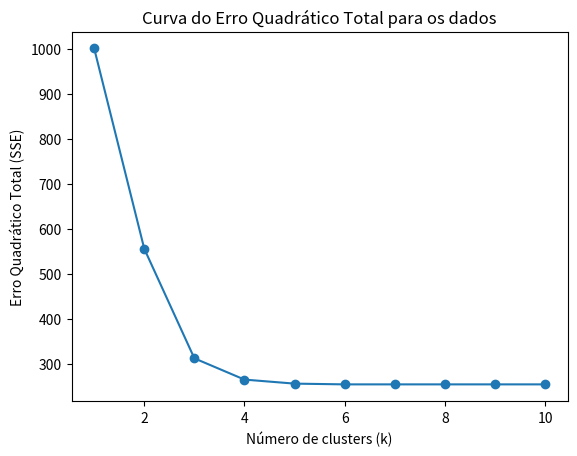

Python code for this plot:
# Mateus Mesquita de Pádua 11921ECP011
import numpy as np
import matplotlib.pyplot as plt

def distance(p1, p2):
    return np.sqrt(np.sum((p1 - p2) ** 2))

# Função para atribuir cada ponto ao cluster mais próximo
def assign_points(data, centroids):
    clusters = []
    for point in data:
        distances = [distance(point, centroid) for centroid in centroids]
        cluster = np.argmin(distances)
        clusters.append(cluster)
    return clusters

# Função para atualizar a posição dos centroides
def update_centroids(data, clusters, k):
    new_centroids = []
    for i in range(k):
        cluster_points = [data[j] for j in range(len(data)) if clusters[j] == i]
        if len(cluster_points) > 0:
            new_centroid = np.mean(cluster_points, axis=0)
            new_centroids.append(new_centroid)
        else:
            new_centroids.append(np.zeros(data.shape[1]))
    return new_centroids

def calculate_sse(data, clusters, centroids):
    sse = 0
    for i, point in enumerate(data):
        centroid = centroids[clusters[i]]
        sse += np.sum((point - centroid) ** 2)
    return sse

# Dados fornecidos
data = np.array([
    [0.0402, -0.0050],
    [2.3253, 3.2499],
    [2.0928, 3.1758],
    [1.4135, 3.0197],
    [3.2312, 1.7430],
    [2.3027, 0.9334],
    [2.6697, 1.8404],
    [1.7302, -0.6967],
    [2.2823, 2.7132],
    [2.5000, 1.5786],
    [7.7860, 7.7290],
    [8.2139, 8.1269],
    [6.6568, 8.0361],
    [8.3078, 8.3540],
    [6.9500, 7.9605],
    [9.4215, 8.0450],
    [8.5817, 9.3543],
    [8.5182, 7.5897],
    [8.7232, 10.7074],
    [8.9482, 9.7707],
    [0.1639, 8.6602],
    [0.3333, 8.8842],
    [0.2196, 8.3855],
    [2.7472, 8.4164],
    [1.9408, 8.3111],
    [2.3784, 10.0452],
    [0.4083, 8.6337],
    [1.6094, 7.1453],
    [1.7449, 10.1956],
    [1.8532, 8.7684],
    [9.3763, 1.6914],
    [8.5099, 3.1385],
    [7.9898, 2.0037],
    [9.0933, 2.8751],
    [7.8167, 0.7880],
    [10.9693, 4.1131],
    [8.8949, 2.6439],
    [9.6476, 2.6863],
    [8.8764, 3.2085],
    [9.0019, -0.1913]
])

k_values = range(1, 11)  # Testando k de 1 a 10
sse_values = []

for k in k_values:
    # Inicialização dos centroides
    np.random.seed(42)
    centroids = np.random.randn(k, data.shape[1])
    
    # Execução do algoritmo K-means
    max_iterations = 100
    for _ in range(max_iterations):
        old_centroids = centroids.copy()
        
        clusters = assign_points(data, centroids)
        
        centroids = update_centroids(data, clusters, k)
        
        if np.allclose(old_centroids, centroids):
            break
    
    # Cálculo do SSE
    sse = calculate_sse(data, clusters, centroids)
    sse_values.append(sse)

plt.plot(k_values, sse_values, marker='o')
plt.xlabel('Número de clusters (k)')
plt.ylabel('Erro Quadrático Total (SSE)')
plt.title('Curva do Erro Quadrático Total para os dados')
plt.show()
